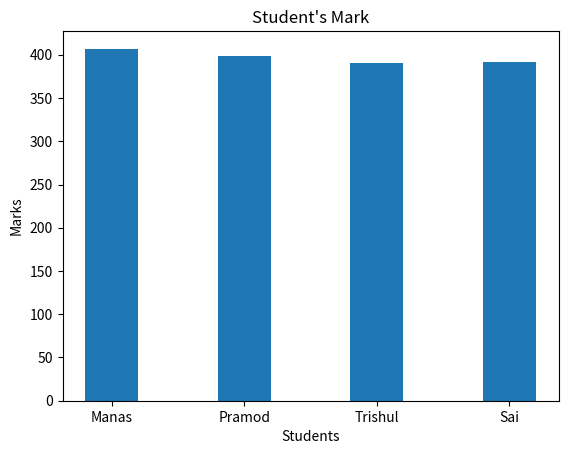

Here is the Python script that generated this plot:
#06 Take some values of student mark using array and plot the total mark of the students
import numpy as np
import matplotlib.pyplot as plt

students = ['Manas', 'Pramod', 'Trishul', 'Sai']
cds = np.array([89, 82, 69, 72])
math = np.array([79, 88, 82, 75])
os = np.array([68, 63, 71, 75])
csa = np.array([80, 81, 79, 85])
dbe = np.array([91, 85, 89, 85])
total_mark = cds + math + os + csa + dbe

#plotting graph
plt.bar(students, total_mark,width=0.4)
plt.title("Student's Mark")
plt.xlabel('Students')
plt.ylabel('Marks')
plt.show()
